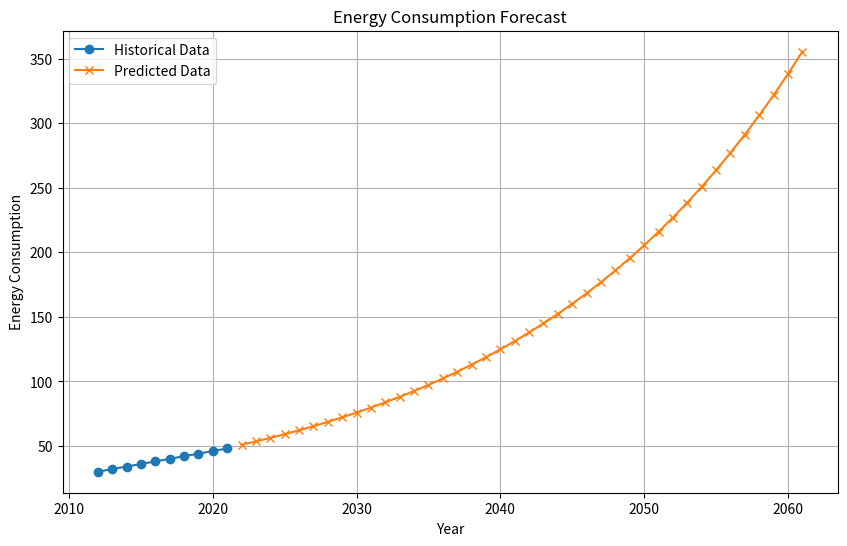

The matplotlib source for this figure:
import numpy as np
import pandas as pd
import matplotlib.pyplot as plt

class GM1NModel:
    def __init__(self, data):
        self.data = data

    def fit(self):
        X = self.data.values
        X1 = np.cumsum(X)
        Z1 = (X1[:-1] + X1[1:]) / 2.0
        B = np.vstack((-Z1, np.ones(len(Z1)))).T
        Y = X[1:]
        self.coefficients = np.linalg.lstsq(B, Y, rcond=None)[0]

    def predict(self, n):
        a, b = self.coefficients
        X = self.data.values
        X1 = np.cumsum(X)
        prediction = [(X[0] - b / a) * np.exp(-a * i) * (1 - np.exp(a)) for i in range(len(X), len(X) + n)]
        return prediction

if __name__ == "__main__":
    # 准备数据，示例数据为10年的能源消耗量
    data = pd.DataFrame({
        'Year': range(2012, 2022),
        'EnergyConsumption': [30, 32, 34, 36, 38, 40, 42, 44, 46, 48]
    })

    # 创建GM(1, N)模型对象并拟合数据
    model = GM1NModel(data['EnergyConsumption'])
    model.fit()

    # 预测未来40年的能源消耗量
    n = 40
    predictions = model.predict(n)

    # 将预测结果添加到数据框
    future_years = range(2022, 2062)
    future_data = pd.DataFrame({'Year': future_years, 'EnergyConsumption': predictions})

    # 可视化历史数据和预测结果
    plt.figure(figsize=(10, 6))
    plt.plot(data['Year'], data['EnergyConsumption'], marker='o', label='Historical Data')
    plt.plot(future_data['Year'], future_data['EnergyConsumption'], marker='x', label='Predicted Data')
    plt.xlabel('Year')
    plt.ylabel('Energy Consumption')
    plt.title('Energy Consumption Forecast')
    plt.legend()
    plt.grid(True)
    plt.show()
